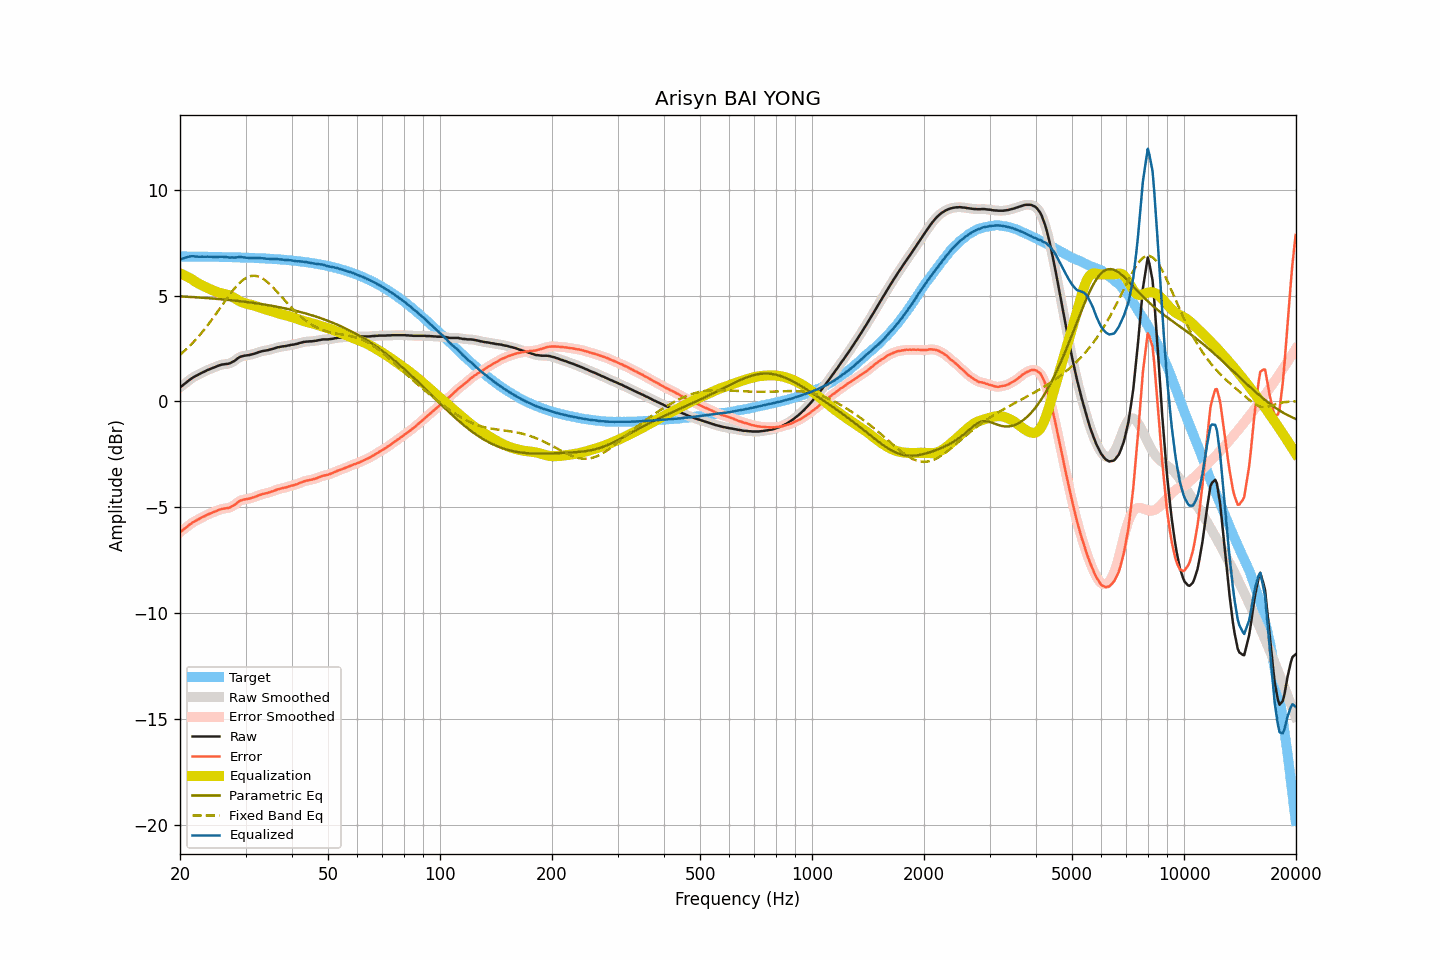

Source data for this figure (header and first rows):
frequency, raw, smoothed, error, error_smoothed, equalization, parametric_eq, fixed_band_eq, equalized_raw, equalized_smoothed, target
20.00, 0.67, 0.66, -6.18, -6.18, 6.05, 4.96, 2.20, 6.71, 6.71, 6.85
20.20, 0.72, 0.72, -6.13, -6.12, 6.01, 4.96, 2.27, 6.73, 6.73, 6.84
20.40, 0.78, 0.78, -6.07, -6.07, 5.98, 4.95, 2.33, 6.76, 6.76, 6.84
20.61, 0.83, 0.84, -6.01, -6.01, 5.95, 4.95, 2.40, 6.78, 6.78, 6.84
20.81, 0.90, 0.90, -5.95, -5.95, 5.91, 4.94, 2.47, 6.80, 6.80, 6.84
21.02, 0.96, 0.96, -5.89, -5.89, 5.87, 4.94, 2.54, 6.83, 6.82, 6.84
21.23, 1.02, 1.01, -5.82, -5.83, 5.83, 4.93, 2.61, 6.84, 6.84, 6.84
21.44, 1.07, 1.07, -5.77, -5.77, 5.79, 4.93, 2.69, 6.85, 6.86, 6.84
21.66, 1.13, 1.12, -5.71, -5.72, 5.73, 4.92, 2.77, 6.86, 6.85, 6.84
21.87, 1.17, 1.17, -5.67, -5.67, 5.68, 4.92, 2.85, 6.85, 6.85, 6.84
22.09, 1.21, 1.21, -5.63, -5.63, 5.63, 4.91, 2.93, 6.84, 6.84, 6.84
22.31, 1.25, 1.25, -5.59, -5.59, 5.59, 4.91, 3.02, 6.83, 6.83, 6.84
22.54, 1.29, 1.29, -5.55, -5.55, 5.55, 4.90, 3.11, 6.83, 6.83, 6.84
22.76, 1.33, 1.33, -5.51, -5.51, 5.51, 4.90, 3.20, 6.83, 6.83, 6.84
22.99, 1.37, 1.36, -5.47, -5.47, 5.47, 4.89, 3.29, 6.84, 6.83, 6.83
23.22, 1.40, 1.40, -5.44, -5.43, 5.43, 4.89, 3.38, 6.83, 6.83, 6.83
23.45, 1.44, 1.44, -5.40, -5.40, 5.40, 4.88, 3.48, 6.83, 6.83, 6.83
23.69, 1.48, 1.47, -5.36, -5.36, 5.36, 4.88, 3.58, 6.84, 6.83, 6.83
23.92, 1.51, 1.51, -5.32, -5.32, 5.33, 4.87, 3.67, 6.83, 6.83, 6.83
24.16, 1.54, 1.54, -5.29, -5.29, 5.29, 4.87, 3.78, 6.83, 6.83, 6.83
24.40, 1.57, 1.57, -5.26, -5.26, 5.26, 4.86, 3.88, 6.82, 6.82, 6.83
24.65, 1.60, 1.60, -5.23, -5.23, 5.23, 4.85, 3.98, 6.82, 6.82, 6.83
24.89, 1.63, 1.63, -5.20, -5.20, 5.19, 4.85, 4.09, 6.82, 6.82, 6.83
25.14, 1.66, 1.66, -5.17, -5.17, 5.17, 4.84, 4.20, 6.82, 6.82, 6.82
25.39, 1.69, 1.69, -5.14, -5.13, 5.14, 4.83, 4.31, 6.83, 6.83, 6.82
25.65, 1.72, 1.71, -5.10, -5.11, 5.12, 4.83, 4.41, 6.83, 6.83, 6.82
25.91, 1.74, 1.73, -5.08, -5.09, 5.10, 4.82, 4.52, 6.83, 6.83, 6.82
26.16, 1.75, 1.75, -5.07, -5.07, 5.08, 4.81, 4.63, 6.83, 6.83, 6.82
26.43, 1.76, 1.76, -5.06, -5.06, 5.06, 4.81, 4.74, 6.82, 6.82, 6.82
26.69, 1.77, 1.76, -5.05, -5.05, 5.05, 4.80, 4.84, 6.81, 6.81, 6.81
26.96, 1.78, 1.78, -5.04, -5.03, 5.02, 4.79, 4.95, 6.80, 6.80, 6.81
27.23, 1.80, 1.80, -5.02, -5.01, 5.00, 4.78, 5.05, 6.79, 6.80, 6.81
27.50, 1.84, 1.83, -4.97, -4.98, 4.96, 4.78, 5.15, 6.80, 6.79, 6.81
27.77, 1.88, 1.87, -4.93, -4.93, 4.92, 4.77, 5.25, 6.80, 6.79, 6.81
28.05, 1.92, 1.92, -4.89, -4.88, 4.87, 4.76, 5.34, 6.79, 6.80, 6.81
28.33, 1.98, 1.98, -4.83, -4.83, 4.83, 4.75, 5.43, 6.80, 6.80, 6.80
28.62, 2.04, 2.03, -4.77, -4.77, 4.78, 4.74, 5.51, 6.81, 6.81, 6.80
28.90, 2.09, 2.08, -4.71, -4.72, 4.74, 4.73, 5.59, 6.82, 6.82, 6.80
29.19, 2.12, 2.12, -4.68, -4.68, 4.70, 4.73, 5.66, 6.81, 6.81, 6.80
29.48, 2.14, 2.14, -4.66, -4.65, 4.67, 4.72, 5.72, 6.80, 6.80, 6.79
29.78, 2.16, 2.15, -4.64, -4.64, 4.64, 4.71, 5.78, 6.80, 6.79, 6.79
30.08, 2.17, 2.17, -4.62, -4.62, 4.62, 4.70, 5.82, 6.79, 6.79, 6.79
30.38, 2.18, 2.18, -4.61, -4.61, 4.60, 4.69, 5.87, 6.78, 6.78, 6.79
30.68, 2.19, 2.19, -4.60, -4.59, 4.59, 4.68, 5.89, 6.77, 6.78, 6.78
30.99, 2.21, 2.21, -4.57, -4.57, 4.57, 4.67, 5.92, 6.77, 6.77, 6.78
31.30, 2.23, 2.22, -4.55, -4.55, 4.55, 4.66, 5.93, 6.77, 6.77, 6.78
31.61, 2.25, 2.25, -4.53, -4.53, 4.52, 4.65, 5.93, 6.77, 6.77, 6.77
31.93, 2.27, 2.27, -4.50, -4.50, 4.50, 4.64, 5.93, 6.76, 6.77, 6.77
32.24, 2.30, 2.30, -4.47, -4.47, 4.47, 4.63, 5.91, 6.77, 6.77, 6.77
32.57, 2.33, 2.32, -4.44, -4.44, 4.45, 4.61, 5.89, 6.77, 6.77, 6.76
32.89, 2.35, 2.35, -4.41, -4.41, 4.42, 4.60, 5.86, 6.77, 6.77, 6.76
33.22, 2.37, 2.37, -4.39, -4.39, 4.40, 4.59, 5.82, 6.76, 6.76, 6.76
33.55, 2.39, 2.38, -4.37, -4.37, 4.37, 4.58, 5.77, 6.76, 6.76, 6.75
33.89, 2.40, 2.40, -4.35, -4.35, 4.35, 4.57, 5.72, 6.75, 6.75, 6.75
34.23, 2.41, 2.41, -4.34, -4.33, 4.33, 4.55, 5.66, 6.74, 6.74, 6.74
34.57, 2.43, 2.43, -4.31, -4.31, 4.31, 4.54, 5.59, 6.73, 6.73, 6.74
34.92, 2.45, 2.44, -4.29, -4.29, 4.29, 4.53, 5.52, 6.73, 6.73, 6.74
35.27, 2.47, 2.46, -4.26, -4.27, 4.26, 4.52, 5.45, 6.73, 6.73, 6.73
35.62, 2.49, 2.49, -4.24, -4.24, 4.24, 4.50, 5.37, 6.72, 6.72, 6.73
35.97, 2.51, 2.51, -4.21, -4.21, 4.21, 4.49, 5.29, 6.72, 6.72, 6.72
... 635 more rows
